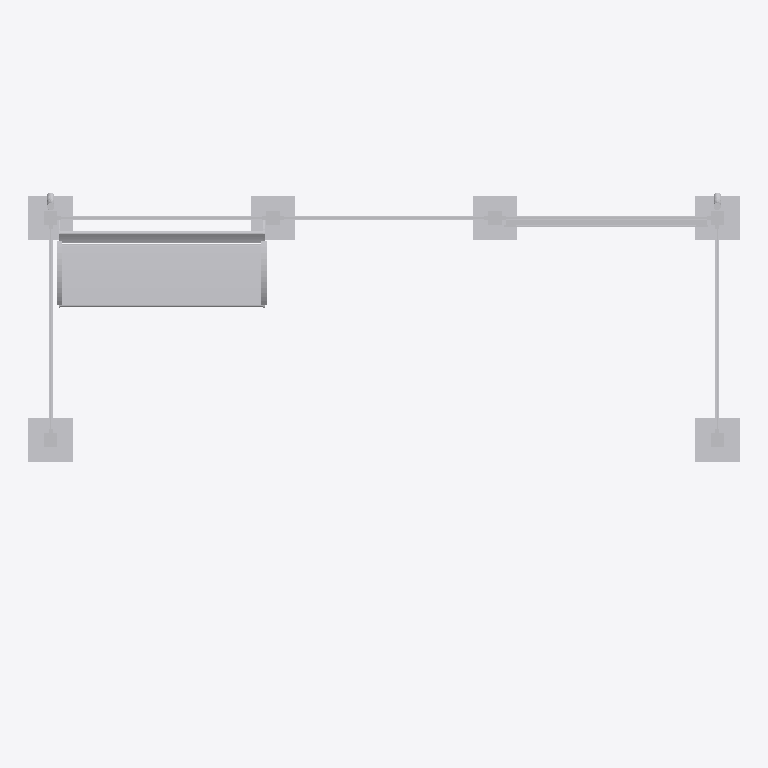
Plan cut of the same IFC building model at storey 'Ebene 0' (level 0.00 m, cut at 1.40 m), seen from above with north up, elements coloured by IFC class: 1 other element (light grey). Cut surfaces are drawn darker.
Extent 4.8 m × 2.8 m × 3.0 m (x, y, z). Storeys (1): Ebene 0 at 0.00 m. Elements (1): 1 IfcBuildingElementProxy.

HEADER;
FILE_DESCRIPTION(('ViewDefinition [CoordinationView_V2.0]','ExchangeRequirement []'),'2;1');
FILE_NAME('','2024-05-07T10:27:24',(''),(''),'ODA IFC SDK 22.6','22.1.1.516 - Exporter 22.1.1.516 - Default UI','');
FILE_SCHEMA(('IFC4'));
ENDSEC;
DATA;
#93=IFCPROJECT('3JkdSrIPPFBg8WI9Yiw3Uw',#20,'',$,$,'','',(#86),#83);
#105=IFCSITE('3JkdSrIPPFBg8WI9Yiw3Uu',#20,'Default',$,$,#104,$,$,.ELEMENT.,(42,24,53,508911),(-71,-15,-29,-58837),0.0,$,$);
#95=IFCBUILDING('3JkdSrIPPFBg8WI9Yiw3Ux',#20,'',$,$,#16,$,'',.ELEMENT.,$,$,#94);
#98=IFCBUILDINGSTOREY('3JkdSrIPPFBg8WI9XJ5yzH',#20,'Ebene 0',$,'Ebene:Ebene 1',#97,$,'Ebene 0',.ELEMENT.,0.0);
#3266=IFCBUILDINGELEMENTPROXY('1i6pAm_OnA7es5OO9i1h7Q',#20,'DB_Wetterschutzhaus_Kat5_mit_Vitrine:DB_Wetterschutzhaus_Kat5_mit_Vitrine:6143',$,'DB_Wetterschutzhaus_Kat5_mit_Vitrine:DB_Wetterschutzhaus_Kat5_mit_Vitrine',#3265,#3262,'6143',.NOTDEFINED.);
ENDSEC;
